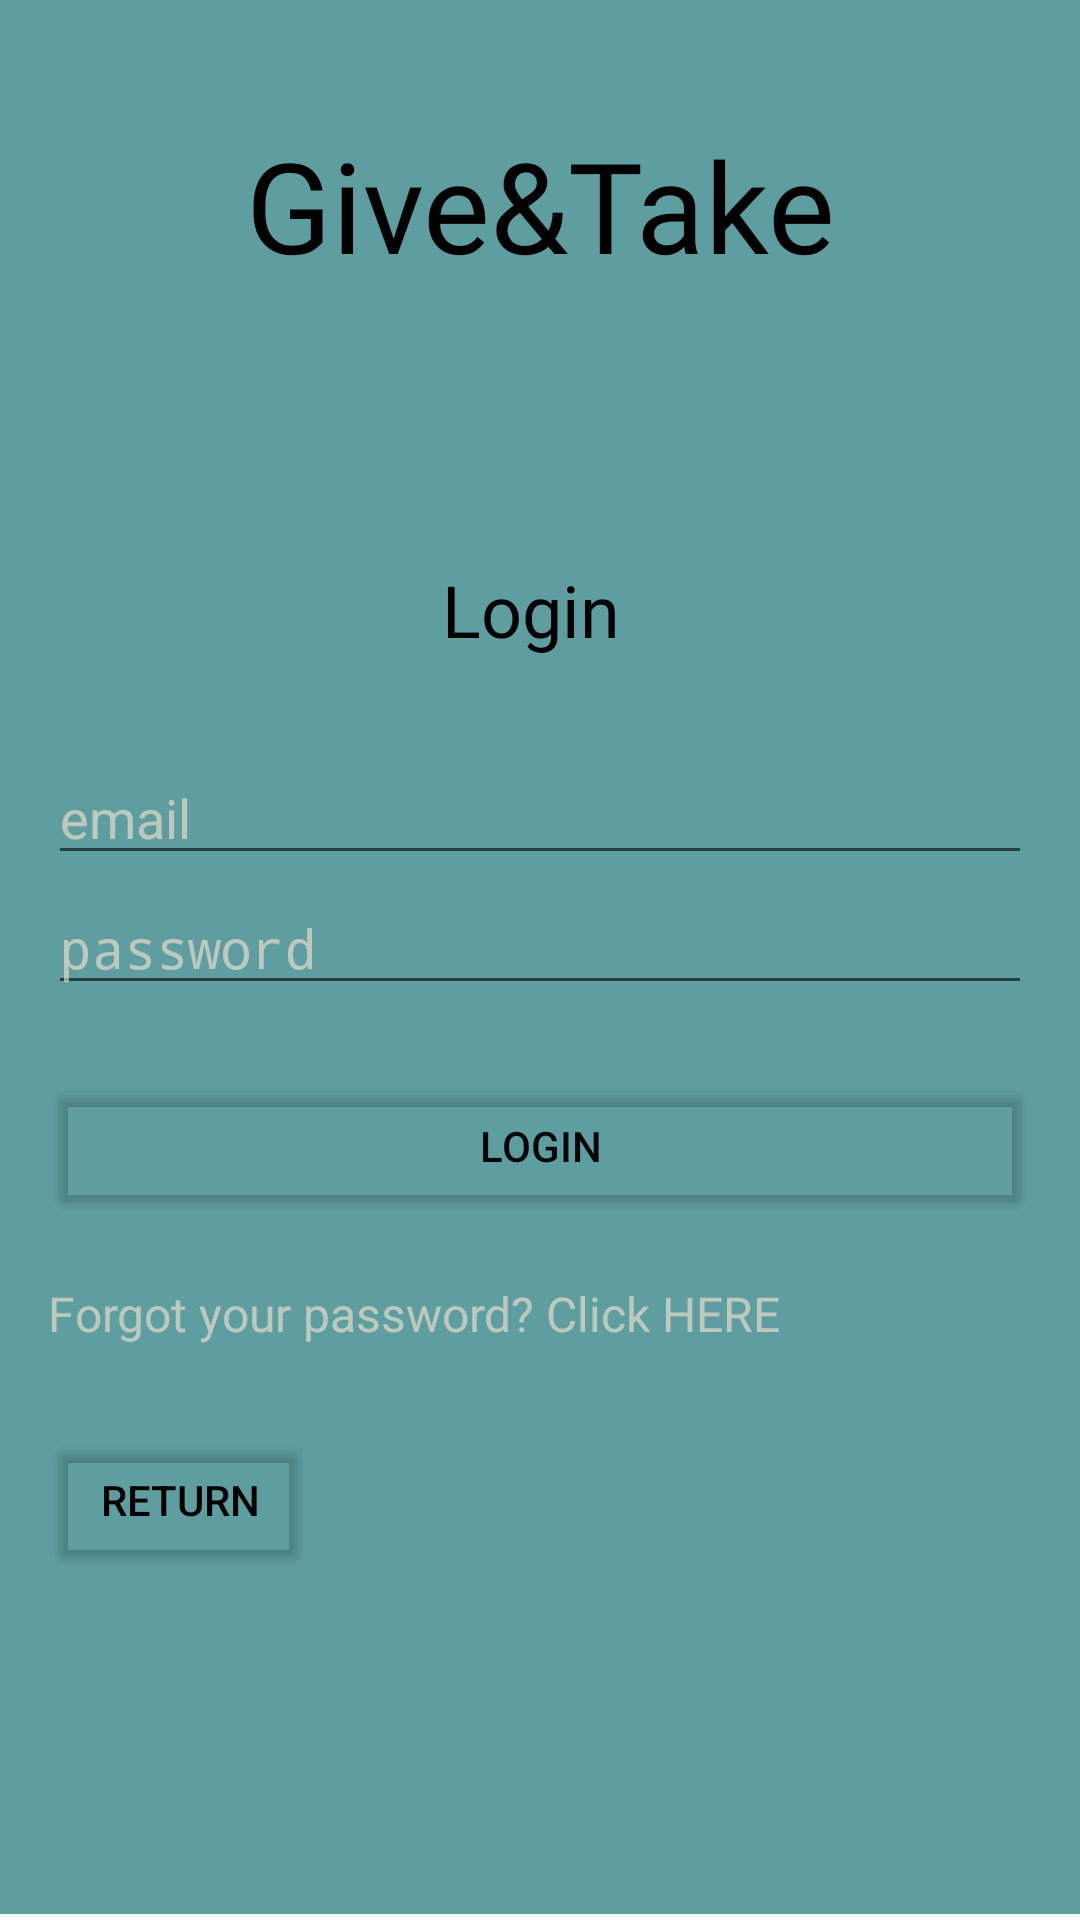

Layout XML and referenced resources for this Android screen:
<!-- AndroidManifest.xml: activity theme Begin_App -->
<!-- res/layout/activity_login.xml -->
<?xml version="1.0" encoding="utf-8"?>
<RelativeLayout xmlns:android="http://schemas.android.com/apk/res/android"
    xmlns:app="http://schemas.android.com/apk/res-auto"
    xmlns:tools="http://schemas.android.com/tools"
    android:layout_width="match_parent"
    android:layout_height="match_parent"
    android:background="@color/cadetblue"
    tools:context=".Login.LoginActivity">

    <LinearLayout
        android:layout_width="match_parent"
        android:layout_height="604dp"
        android:layout_alignParentStart="true"
        android:layout_alignParentTop="true"
        android:layout_marginTop="24dp"
        android:orientation="vertical"
        android:padding="@dimen/default_padding">

        <TextView

            android:layout_width="match_parent"
            android:layout_height="53dp"
            android:fontFamily="@font/arizonia"
            android:text="Give&amp;Take"
            android:textAlignment="center"
            android:textColor="@android:color/black"
            android:textSize="42sp" />


        <Space
            android:layout_width="match_parent"
            android:layout_height="16dp" />

        <ImageView
            android:id="@+id/imageView3"
            android:layout_width="match_parent"
            android:layout_height="72dp"
            app:srcCompat="@drawable/ic_account_circle_black_24dp" />

        <TextView
            android:id="@+id/textView7"
            android:layout_width="match_parent"
            android:layout_height="wrap_content"
            android:fontFamily="@font/damion"
            android:text="Login "
            android:textAlignment="center"
            android:textColor="@color/black"
            android:textSize="24sp" />

        <Space
            android:layout_width="match_parent"
            android:layout_height="27dp" />

        <EditText
            android:id="@+id/emailboxLogin"
            android:layout_width="match_parent"
            android:layout_height="wrap_content"
            android:drawableStart="@drawable/ic_email"
            android:drawablePadding="@dimen/drawable_padding"
            android:hint="@string/email"
            android:inputType="textEmailAddress"
            android:nextFocusDown="@id/edit_text_password"
            android:textColor="@android:color/black"
            android:textColorHint="@color/light_orange" />

        <EditText
            android:id="@+id/passwordboxLogin"
            android:layout_width="match_parent"
            android:layout_height="wrap_content"
            android:autofillHints=""
            android:drawableLeft="@drawable/ic_password"
            android:drawablePadding="@dimen/drawable_padding"
            android:hint="@string/password"
            android:inputType="textPassword"
            android:nextFocusDown="@id/edit_text_phone"
            android:textColor="@color/colorText"
            android:textColorHint="@color/light_orange" />

        <Space
            android:layout_width="match_parent"
            android:layout_height="19dp" />

        <Button
            android:id="@+id/buttonLogin"
            android:layout_width="match_parent"
            android:layout_height="wrap_content"
            android:backgroundTint="@android:color/transparent"
            android:text="@string/login"
            android:textColor="@color/colorButtonTransparent"
            android:textColorHighlight="@android:color/transparent"
            android:textColorHint="@color/colorButtonTransparent" />

        <Space
            android:layout_width="match_parent"
            android:layout_height="17dp" />

        <TextView
            android:id="@+id/forgot"
            android:layout_width="300dp"
            android:layout_height="9dp"
            android:layout_weight="1"
            android:text="Forgot your password? Click HERE"
            android:textColor="@color/light_orange"
            android:textSize="16sp" />

        <Button
            android:id="@+id/returnLoginbtn"
            android:layout_width="wrap_content"
            android:layout_height="wrap_content"
            android:backgroundTint="@android:color/transparent"
            android:text="Return"
            android:textColor="@android:color/black"
            app:layout_constraintBottom_toBottomOf="parent"
            app:layout_constraintEnd_toEndOf="parent"
            app:layout_constraintHorizontal_bias="0.334"
            app:layout_constraintStart_toStartOf="parent"
            app:layout_constraintTop_toTopOf="parent"
            app:layout_constraintVertical_bias="0.522" />

        <Space
            android:layout_width="322dp"
            android:layout_height="84dp" />


    </LinearLayout>

</RelativeLayout>
<!-- resources referenced by this layout -->
<resources>
  <color name="black">#000000</color>
  <color name="cadetblue">#5F9EA0</color>
  <color name="colorButtonTransparent">#FD050505</color>
  <color name="colorText">#FFFFFF</color>
  <color name="light_orange">#98FCE6CF</color>
  <dimen name="default_padding">16dp</dimen>
  <dimen name="drawable_padding">5dp</dimen>
  <string name="email">email</string>
  <string name="login">Login</string>
  <string name="password">password</string>
  <style name="Begin_App" parent="Theme.AppCompat.Light.NoActionBar">
          
          <item name="android:windowFullscreen">true</item>
          <item name="android:layout_marginBottom">02dp</item>
          <item name="colorPrimary">@color/colorPrimary</item>
          <item name="colorPrimaryDark">@color/colorPrimaryDark</item>
          <item name="colorAccent">@color/colorAccent</item>
  
      </style>
  <color name="colorPrimary">#262626</color>
  <color name="colorPrimaryDark">#050505</color>
  <color name="colorAccent">#5b5b5b</color>
</resources>
